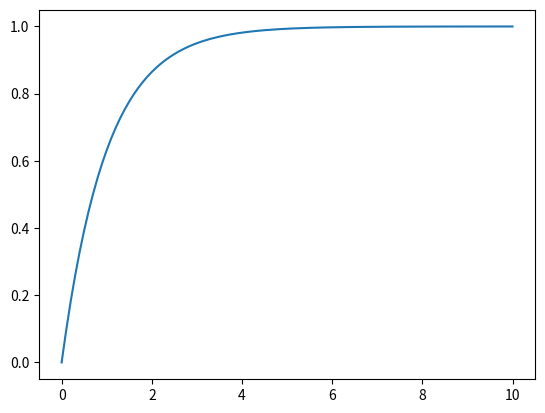

Generate this figure with matplotlib:
import numpy as np
from scipy.integrate import solve_ivp
import matplotlib.pyplot as plt

def HVAC_system(t, x, mdot_sa, d, mdot_cool, mdot_dehum, Q_electric, T_out, w_out, CO2_out):

    dT_zone = (mdot_sa * 1005 * (x[10] - x[0]) + 4 * 2 * 12 * (x[2] - x[0]) + 1 * 9 * (x[1] - x[0])) / 47100;
    dT_roof = 1 * 9 * (x[0] - 2 * x[1] + T_out) / 80000;
    dT_walls = 2 * 12 * (x[0] - 2 * x[2] + T_out) / 65000;
    dw_zone = mdot_sa * (x[8] - x[3]) / (1.225 * 1.44);
    dCO2_zone = mdot_sa * (CO2_out - x[9]) / (1.225 * 1.44);
    dT_cool = 0;
    dT_dehum = 0;
    dw_dehum = 0;
    dT_s_dehum = 0;
    dT_s_cooler = 0;
    dT_heat = (mdot_sa * 1005 * (x[6] - x[10]) + 0.8 * Q_electric) / 4500;

    return [dT_zone, dT_roof, dT_walls, dw_zone, dCO2_zone, dT_cool, dT_dehum, dw_dehum, dT_s_dehum, dT_s_cooler, dT_heat];

def first_order(t, x, u):

    # x[0] = y
    dydt = u - x[0];

    return [dydt];

def controller(x):

    u = 1;

    return u;

if __name__ == "__main__":

    # Initial conditions
    x0 = [0];

    # Time span
    t_span = [0, 10];
    Ts = 0.1;
    n = int((t_span[1] - t_span[0]) / Ts + 1);

    if(int((t_span[1] - t_span[0]) % Ts) != 0):
    
        n += 1;
    
    true_time = np.array([np.fmin(t_span[1], t_span[0] + Ts * i) for i in range(n)]);

    results = np.array([[0.0], [0.0]]);

    for t in range(n-1):

        # Control input
        u = controller(x0);

        # Solve ODE
        sol = solve_ivp(first_order, [true_time[t], true_time[t+1]], x0, args=(u,));

        # Store results
        new_data = np.vstack((sol.t, sol.y[0]));
        results = np.hstack((results, new_data));

        # Update initial conditions
        x0 = sol.y[:, -1];

print(sol.t);

# Plot results
plt.plot(results[0, :], results[1, :]);
plt.show();